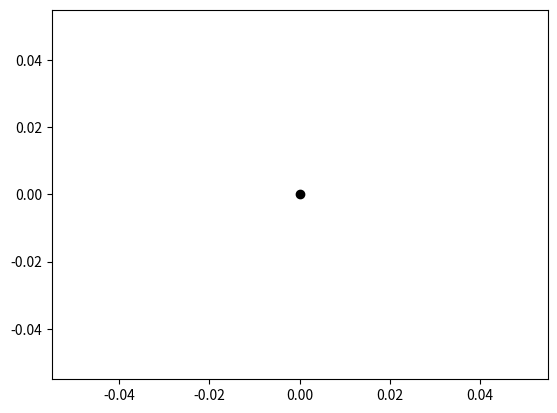

Source code (Python): (Note: this script raises an exception after producing the figure.)
# -*- coding: utf-8 -*-
"""
Created on Fri Feb 16 18:29:35 2018

@author: User
"""

from matplotlib import pyplot as plt

f = plt.figure()
ax = f.gca()
f.show()

for i in range(1):
    ax.plot(i, i, 'ko')
    f.canvas.draw()
    input('pause : press any key ...')
    plt.pause(2)
f.close()